4-way image classification set "Project_dataset_updated_split_OT" from GitHub (FootOfTheFoot/garlic-grape-classifier); label vocabulary: garlic bulb, garlic clove, green grape, other grape.

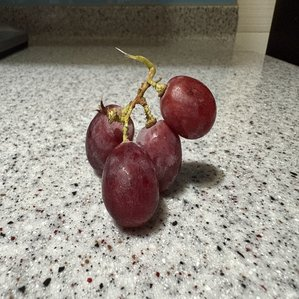
Label: other grape

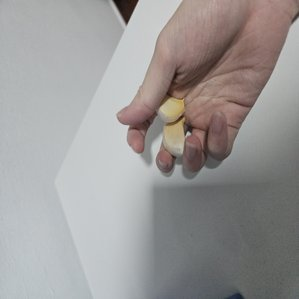
Label: garlic clove

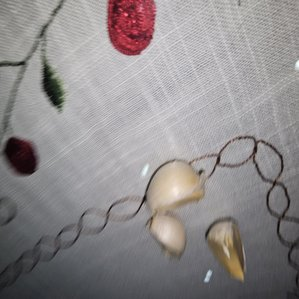
Label: garlic clove

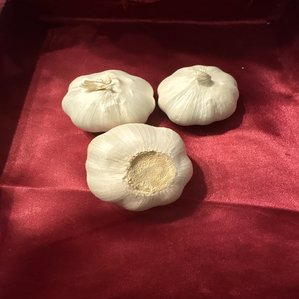
Label: garlic bulb

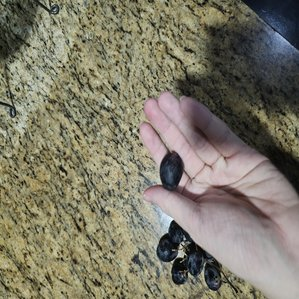
Label: other grape

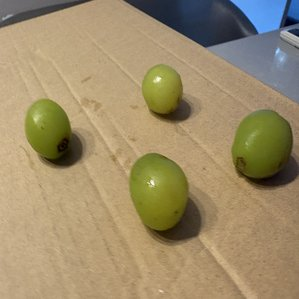
Label: green grape
